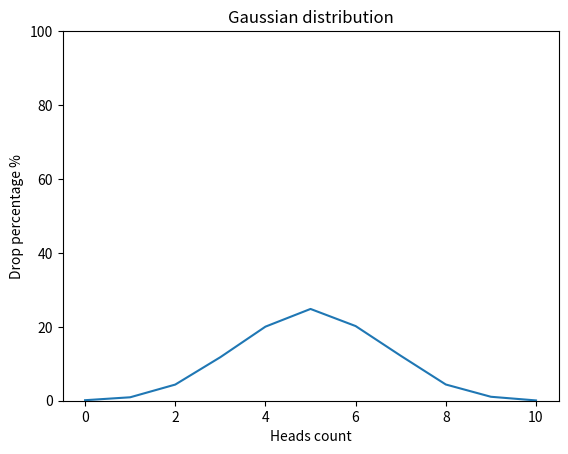

This chart was generated by the following Python code:
import random
import matplotlib.pyplot as pyplot


def flip_coin() -> dict:
    heads_dropped = {
        0: 0, 1: 0, 2: 0, 3: 0, 4: 0, 5: 0, 6: 0, 7: 0, 8: 0, 9: 0, 10: 0
    }
    for _ in range(10000):
        heads_dropped_count = 0
        for _ in range(10):
            if random.randint(0, 1) == 1:
                heads_dropped_count += 1
        heads_dropped[heads_dropped_count] += 1
    return {key: value * 100 / 10000 for key, value in heads_dropped.items()}


def draw_gaussian_distribution_graph() -> None:
    result_of_flipping_coin = flip_coin()

    pyplot.plot(
        result_of_flipping_coin.keys(),
        result_of_flipping_coin.values()
    )

    pyplot.title("Gaussian distribution")
    pyplot.xlabel("Heads count")
    pyplot.ylabel("Drop percentage %")
    pyplot.ylim(0, 100)

    pyplot.show()


if __name__ == "__main__":
    draw_gaussian_distribution_graph()
